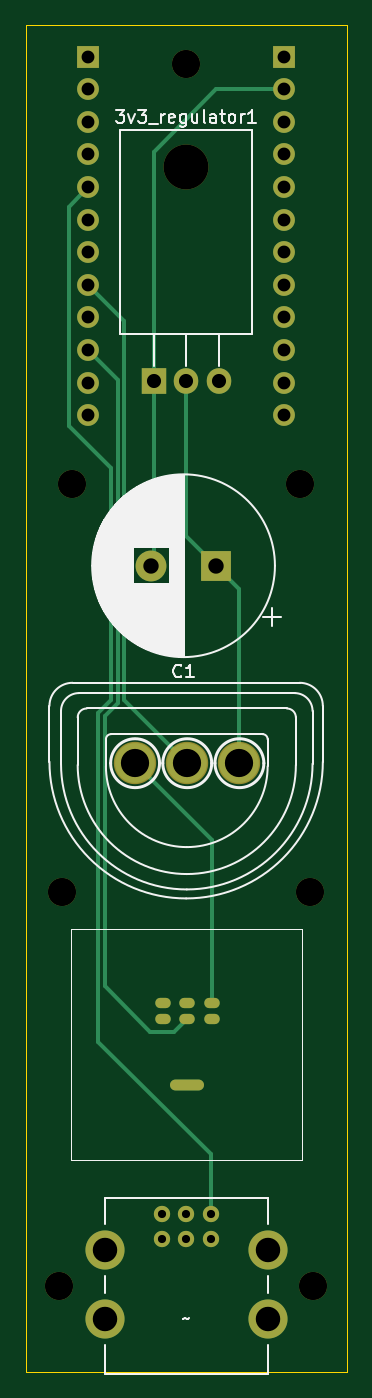
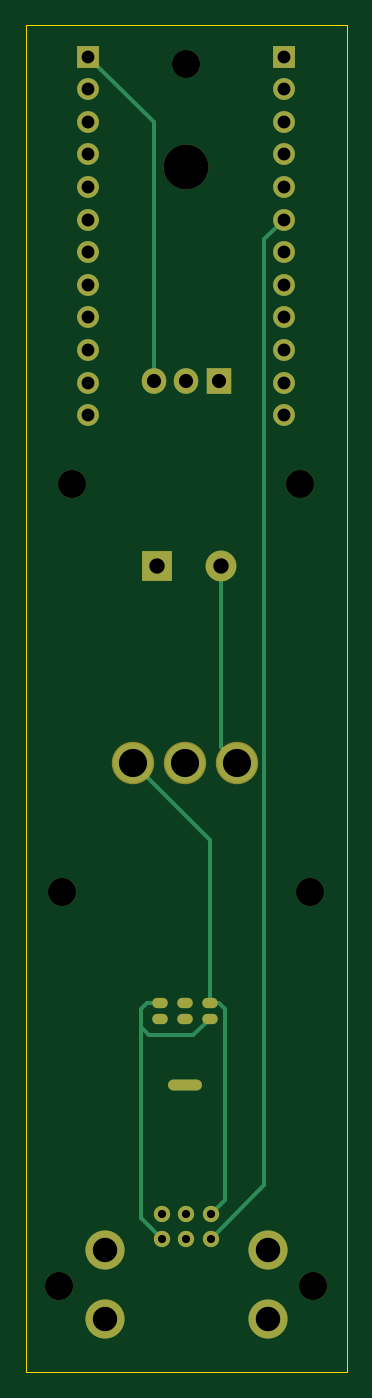
Circuit board: 11 layer files. Board 25.0 x 105.0 mm.
- bottom_copper: pro micro nintendo adapter-B_Cu.gbr (6025 bytes)
- bottom_mask: pro micro nintendo adapter-B_Mask.gbr (2674 bytes)
- paste: pro micro nintendo adapter-B_Paste.gbr (469 bytes)
- bottom_silk: pro micro nintendo adapter-B_Silkscreen.gbr (470 bytes)
- outline: pro micro nintendo adapter-Edge_Cuts.gbr (626 bytes)
- top_copper: pro micro nintendo adapter-F_Cu.gbr (6431 bytes)
- top_mask: pro micro nintendo adapter-F_Mask.gbr (2674 bytes)
- paste: pro micro nintendo adapter-F_Paste.gbr (469 bytes)
- top_silk: pro micro nintendo adapter-F_Silkscreen.gbr (23801 bytes)
- drill: pro micro nintendo adapter-NPTH.drl (491 bytes)
- drill: pro micro nintendo adapter-PTH.drl (1655 bytes)

=== bottom_copper: pro micro nintendo adapter-B_Cu.gbr (6025 bytes, source omitted) ===
=== bottom_mask: pro micro nintendo adapter-B_Mask.gbr ===
%TF.GenerationSoftware,KiCad,Pcbnew,8.0.3*%
%TF.CreationDate,2024-06-28T16:48:33+02:00*%
%TF.ProjectId,pro micro nintendo adapter,70726f20-6d69-4637-926f-206e696e7465,rev?*%
%TF.SameCoordinates,Original*%
%TF.FileFunction,Soldermask,Bot*%
%TF.FilePolarity,Negative*%
%FSLAX46Y46*%
G04 Gerber Fmt 4.6, Leading zero omitted, Abs format (unit mm)*
G04 Created by KiCad (PCBNEW 8.0.3) date 2024-06-28 16:48:33*
%MOMM*%
%LPD*%
G01*
G04 APERTURE LIST*
%ADD10C,2.200000*%
%ADD11O,2.650000X0.850000*%
%ADD12O,1.200000X0.800000*%
%ADD13R,1.700000X1.700000*%
%ADD14O,1.700000X1.700000*%
%ADD15C,3.303200*%
%ADD16R,2.400000X2.400000*%
%ADD17C,2.400000*%
%ADD18C,3.048000*%
%ADD19C,1.270000*%
%ADD20O,3.500000X3.500000*%
%ADD21R,1.905000X2.000000*%
%ADD22O,1.905000X2.000000*%
G04 APERTURE END LIST*
D10*
%TO.C,REF\u002A\u002A*%
X121920000Y-112776000D03*
%TD*%
D11*
%TO.C,U3*%
X131662000Y-127797000D03*
D12*
X133572000Y-122682000D03*
X131662000Y-122682000D03*
X129752000Y-122682000D03*
X133572000Y-121412000D03*
X131662000Y-121412000D03*
X129752000Y-121412000D03*
%TD*%
D10*
%TO.C,REF\u002A\u002A*%
X140462000Y-81026000D03*
%TD*%
D13*
%TO.C,U1*%
X123952000Y-47713400D03*
D14*
X123952000Y-50253400D03*
X123952000Y-52793400D03*
X123952000Y-55333400D03*
X123952000Y-57873400D03*
X123952000Y-60413400D03*
X123952000Y-62953400D03*
X123952000Y-65493400D03*
X123952000Y-68033400D03*
X123952000Y-70573400D03*
X123952000Y-73113400D03*
X123952000Y-75653400D03*
D13*
X139192000Y-47713400D03*
D14*
X139192000Y-50253400D03*
X139192000Y-52793400D03*
X139192000Y-55333400D03*
X139192000Y-57873400D03*
X139192000Y-60413400D03*
X139192000Y-62953400D03*
X139192000Y-65493400D03*
X139192000Y-68033400D03*
X139192000Y-70573400D03*
X139192000Y-73113400D03*
X139192000Y-75653400D03*
%TD*%
D15*
%TO.C,N64_controller1*%
X135722000Y-102762750D03*
X131658000Y-102762750D03*
X127594000Y-102762750D03*
%TD*%
D10*
%TO.C,REF\u002A\u002A*%
X131572000Y-48260000D03*
%TD*%
D16*
%TO.C,C1*%
X133869729Y-87376000D03*
D17*
X128869729Y-87376000D03*
%TD*%
D18*
%TO.C,U2*%
X137922000Y-146050000D03*
X137922000Y-140716000D03*
X125222000Y-146050000D03*
X125222000Y-140716000D03*
D19*
X129667000Y-137922000D03*
X129667000Y-139827000D03*
X131572000Y-137922000D03*
X131572000Y-139827000D03*
X133477000Y-137922000D03*
X133477000Y-139827000D03*
%TD*%
D10*
%TO.C,REF\u002A\u002A*%
X141224000Y-112776000D03*
%TD*%
%TO.C,REF\u002A\u002A*%
X121666000Y-143510000D03*
%TD*%
%TO.C,REF\u002A\u002A*%
X141478000Y-143510000D03*
%TD*%
D20*
%TO.C,3v3_regulator1*%
X131572000Y-56324000D03*
D21*
X129032000Y-72984000D03*
D22*
X131572000Y-72984000D03*
X134112000Y-72984000D03*
%TD*%
D10*
%TO.C,REF\u002A\u002A*%
X122682000Y-81026000D03*
%TD*%
M02*

=== paste: pro micro nintendo adapter-B_Paste.gbr ===
%TF.GenerationSoftware,KiCad,Pcbnew,8.0.3*%
%TF.CreationDate,2024-06-28T16:48:33+02:00*%
%TF.ProjectId,pro micro nintendo adapter,70726f20-6d69-4637-926f-206e696e7465,rev?*%
%TF.SameCoordinates,Original*%
%TF.FileFunction,Paste,Bot*%
%TF.FilePolarity,Positive*%
%FSLAX46Y46*%
G04 Gerber Fmt 4.6, Leading zero omitted, Abs format (unit mm)*
G04 Created by KiCad (PCBNEW 8.0.3) date 2024-06-28 16:48:33*
%MOMM*%
%LPD*%
G01*
G04 APERTURE LIST*
G04 APERTURE END LIST*
M02*

=== bottom_silk: pro micro nintendo adapter-B_Silkscreen.gbr ===
%TF.GenerationSoftware,KiCad,Pcbnew,8.0.3*%
%TF.CreationDate,2024-06-28T16:48:33+02:00*%
%TF.ProjectId,pro micro nintendo adapter,70726f20-6d69-4637-926f-206e696e7465,rev?*%
%TF.SameCoordinates,Original*%
%TF.FileFunction,Legend,Bot*%
%TF.FilePolarity,Positive*%
%FSLAX46Y46*%
G04 Gerber Fmt 4.6, Leading zero omitted, Abs format (unit mm)*
G04 Created by KiCad (PCBNEW 8.0.3) date 2024-06-28 16:48:33*
%MOMM*%
%LPD*%
G01*
G04 APERTURE LIST*
G04 APERTURE END LIST*
M02*

=== outline: pro micro nintendo adapter-Edge_Cuts.gbr ===
%TF.GenerationSoftware,KiCad,Pcbnew,8.0.3*%
%TF.CreationDate,2024-06-28T16:48:33+02:00*%
%TF.ProjectId,pro micro nintendo adapter,70726f20-6d69-4637-926f-206e696e7465,rev?*%
%TF.SameCoordinates,Original*%
%TF.FileFunction,Profile,NP*%
%FSLAX46Y46*%
G04 Gerber Fmt 4.6, Leading zero omitted, Abs format (unit mm)*
G04 Created by KiCad (PCBNEW 8.0.3) date 2024-06-28 16:48:33*
%MOMM*%
%LPD*%
G01*
G04 APERTURE LIST*
%TA.AperFunction,Profile*%
%ADD10C,0.050000*%
%TD*%
G04 APERTURE END LIST*
D10*
X119072000Y-45212000D02*
X144072000Y-45212000D01*
X144072000Y-150212000D01*
X119072000Y-150212000D01*
X119072000Y-45212000D01*
M02*

=== top_copper: pro micro nintendo adapter-F_Cu.gbr (6431 bytes, source omitted) ===
=== top_mask: pro micro nintendo adapter-F_Mask.gbr ===
%TF.GenerationSoftware,KiCad,Pcbnew,8.0.3*%
%TF.CreationDate,2024-06-28T16:48:33+02:00*%
%TF.ProjectId,pro micro nintendo adapter,70726f20-6d69-4637-926f-206e696e7465,rev?*%
%TF.SameCoordinates,Original*%
%TF.FileFunction,Soldermask,Top*%
%TF.FilePolarity,Negative*%
%FSLAX46Y46*%
G04 Gerber Fmt 4.6, Leading zero omitted, Abs format (unit mm)*
G04 Created by KiCad (PCBNEW 8.0.3) date 2024-06-28 16:48:33*
%MOMM*%
%LPD*%
G01*
G04 APERTURE LIST*
%ADD10C,2.200000*%
%ADD11O,2.650000X0.850000*%
%ADD12O,1.200000X0.800000*%
%ADD13R,1.700000X1.700000*%
%ADD14O,1.700000X1.700000*%
%ADD15C,3.303200*%
%ADD16R,2.400000X2.400000*%
%ADD17C,2.400000*%
%ADD18C,3.048000*%
%ADD19C,1.270000*%
%ADD20O,3.500000X3.500000*%
%ADD21R,1.905000X2.000000*%
%ADD22O,1.905000X2.000000*%
G04 APERTURE END LIST*
D10*
%TO.C,REF\u002A\u002A*%
X121920000Y-112776000D03*
%TD*%
D11*
%TO.C,U3*%
X131662000Y-127797000D03*
D12*
X133572000Y-122682000D03*
X131662000Y-122682000D03*
X129752000Y-122682000D03*
X133572000Y-121412000D03*
X131662000Y-121412000D03*
X129752000Y-121412000D03*
%TD*%
D10*
%TO.C,REF\u002A\u002A*%
X140462000Y-81026000D03*
%TD*%
D13*
%TO.C,U1*%
X123952000Y-47713400D03*
D14*
X123952000Y-50253400D03*
X123952000Y-52793400D03*
X123952000Y-55333400D03*
X123952000Y-57873400D03*
X123952000Y-60413400D03*
X123952000Y-62953400D03*
X123952000Y-65493400D03*
X123952000Y-68033400D03*
X123952000Y-70573400D03*
X123952000Y-73113400D03*
X123952000Y-75653400D03*
D13*
X139192000Y-47713400D03*
D14*
X139192000Y-50253400D03*
X139192000Y-52793400D03*
X139192000Y-55333400D03*
X139192000Y-57873400D03*
X139192000Y-60413400D03*
X139192000Y-62953400D03*
X139192000Y-65493400D03*
X139192000Y-68033400D03*
X139192000Y-70573400D03*
X139192000Y-73113400D03*
X139192000Y-75653400D03*
%TD*%
D15*
%TO.C,N64_controller1*%
X135722000Y-102762750D03*
X131658000Y-102762750D03*
X127594000Y-102762750D03*
%TD*%
D10*
%TO.C,REF\u002A\u002A*%
X131572000Y-48260000D03*
%TD*%
D16*
%TO.C,C1*%
X133869729Y-87376000D03*
D17*
X128869729Y-87376000D03*
%TD*%
D18*
%TO.C,U2*%
X137922000Y-146050000D03*
X137922000Y-140716000D03*
X125222000Y-146050000D03*
X125222000Y-140716000D03*
D19*
X129667000Y-137922000D03*
X129667000Y-139827000D03*
X131572000Y-137922000D03*
X131572000Y-139827000D03*
X133477000Y-137922000D03*
X133477000Y-139827000D03*
%TD*%
D10*
%TO.C,REF\u002A\u002A*%
X141224000Y-112776000D03*
%TD*%
%TO.C,REF\u002A\u002A*%
X121666000Y-143510000D03*
%TD*%
%TO.C,REF\u002A\u002A*%
X141478000Y-143510000D03*
%TD*%
D20*
%TO.C,3v3_regulator1*%
X131572000Y-56324000D03*
D21*
X129032000Y-72984000D03*
D22*
X131572000Y-72984000D03*
X134112000Y-72984000D03*
%TD*%
D10*
%TO.C,REF\u002A\u002A*%
X122682000Y-81026000D03*
%TD*%
M02*

=== paste: pro micro nintendo adapter-F_Paste.gbr ===
%TF.GenerationSoftware,KiCad,Pcbnew,8.0.3*%
%TF.CreationDate,2024-06-28T16:48:33+02:00*%
%TF.ProjectId,pro micro nintendo adapter,70726f20-6d69-4637-926f-206e696e7465,rev?*%
%TF.SameCoordinates,Original*%
%TF.FileFunction,Paste,Top*%
%TF.FilePolarity,Positive*%
%FSLAX46Y46*%
G04 Gerber Fmt 4.6, Leading zero omitted, Abs format (unit mm)*
G04 Created by KiCad (PCBNEW 8.0.3) date 2024-06-28 16:48:33*
%MOMM*%
%LPD*%
G01*
G04 APERTURE LIST*
G04 APERTURE END LIST*
M02*

=== top_silk: pro micro nintendo adapter-F_Silkscreen.gbr (23801 bytes, source omitted) ===
=== drill: pro micro nintendo adapter-NPTH.drl ===
M48
; DRILL file {KiCad 8.0.3} date 2024-06-28T16:48:34+0200
; FORMAT={-:-/ absolute / inch / decimal}
; #@! TF.CreationDate,2024-06-28T16:48:34+02:00
; #@! TF.GenerationSoftware,Kicad,Pcbnew,8.0.3
; #@! TF.FileFunction,NonPlated,1,2,NPTH
FMAT,2
INCH
; #@! TA.AperFunction,NonPlated,NPTH,ComponentDrill
T1C0.0866
; #@! TA.AperFunction,NonPlated,NPTH,ComponentDrill
T2C0.1378
%
G90
G05
T1
X4.79Y-5.65
X4.8Y-4.44
X4.83Y-3.19
X5.18Y-1.9
X5.53Y-3.19
X5.56Y-4.44
X5.57Y-5.65
T2
X5.18Y-2.2175
M30

=== drill: pro micro nintendo adapter-PTH.drl ===
M48
; DRILL file {KiCad 8.0.3} date 2024-06-28T16:48:34+0200
; FORMAT={-:-/ absolute / inch / decimal}
; #@! TF.CreationDate,2024-06-28T16:48:34+02:00
; #@! TF.GenerationSoftware,Kicad,Pcbnew,8.0.3
; #@! TF.FileFunction,Plated,1,2,PTH
FMAT,2
INCH
; #@! TA.AperFunction,Plated,PTH,ComponentDrill
T1C0.0118
; #@! TA.AperFunction,Plated,PTH,ComponentDrill
T2C0.0138
; #@! TA.AperFunction,Plated,PTH,ComponentDrill
T3C0.0250
; #@! TA.AperFunction,Plated,PTH,ComponentDrill
T4C0.0394
; #@! TA.AperFunction,Plated,PTH,ComponentDrill
T5C0.0433
; #@! TA.AperFunction,Plated,PTH,ComponentDrill
T6C0.0472
; #@! TA.AperFunction,Plated,PTH,ComponentDrill
T7C0.0750
; #@! TA.AperFunction,Plated,PTH,ComponentDrill
T8C0.0866
%
G90
G05
T3
X5.105Y-5.43
X5.105Y-5.505
X5.18Y-5.43
X5.18Y-5.505
X5.255Y-5.43
X5.255Y-5.505
T4
X4.88Y-1.8785
X4.88Y-1.9785
X4.88Y-2.0785
X4.88Y-2.1785
X4.88Y-2.2785
X4.88Y-2.3785
X4.88Y-2.4785
X4.88Y-2.5785
X4.88Y-2.6785
X4.88Y-2.7785
X4.88Y-2.8785
X4.88Y-2.9785
X5.48Y-1.8785
X5.48Y-1.9785
X5.48Y-2.0785
X5.48Y-2.1785
X5.48Y-2.2785
X5.48Y-2.3785
X5.48Y-2.4785
X5.48Y-2.5785
X5.48Y-2.6785
X5.48Y-2.7785
X5.48Y-2.8785
X5.48Y-2.9785
T5
X5.08Y-2.8734
X5.18Y-2.8734
X5.28Y-2.8734
T6
X5.0736Y-3.44
X5.2705Y-3.44
T7
X4.93Y-5.54
X4.93Y-5.75
X5.43Y-5.54
X5.43Y-5.75
T8
X5.0234Y-4.0458
X5.1834Y-4.0458
X5.3434Y-4.0458
T1
G00X5.1005Y-4.78
M15
G01X5.1162Y-4.78
M16
G05
G00X5.1005Y-4.83
M15
G01X5.1162Y-4.83
M16
G05
G00X5.1757Y-4.78
M15
G01X5.1914Y-4.78
M16
G05
G00X5.1757Y-4.83
M15
G01X5.1914Y-4.83
M16
G05
G00X5.2509Y-4.78
M15
G01X5.2666Y-4.78
M16
G05
G00X5.2509Y-4.83
M15
G01X5.2666Y-4.83
M16
G05
T2
G00X5.1481Y-5.0314
M15
G01X5.219Y-5.0314
M16
G05
M30

